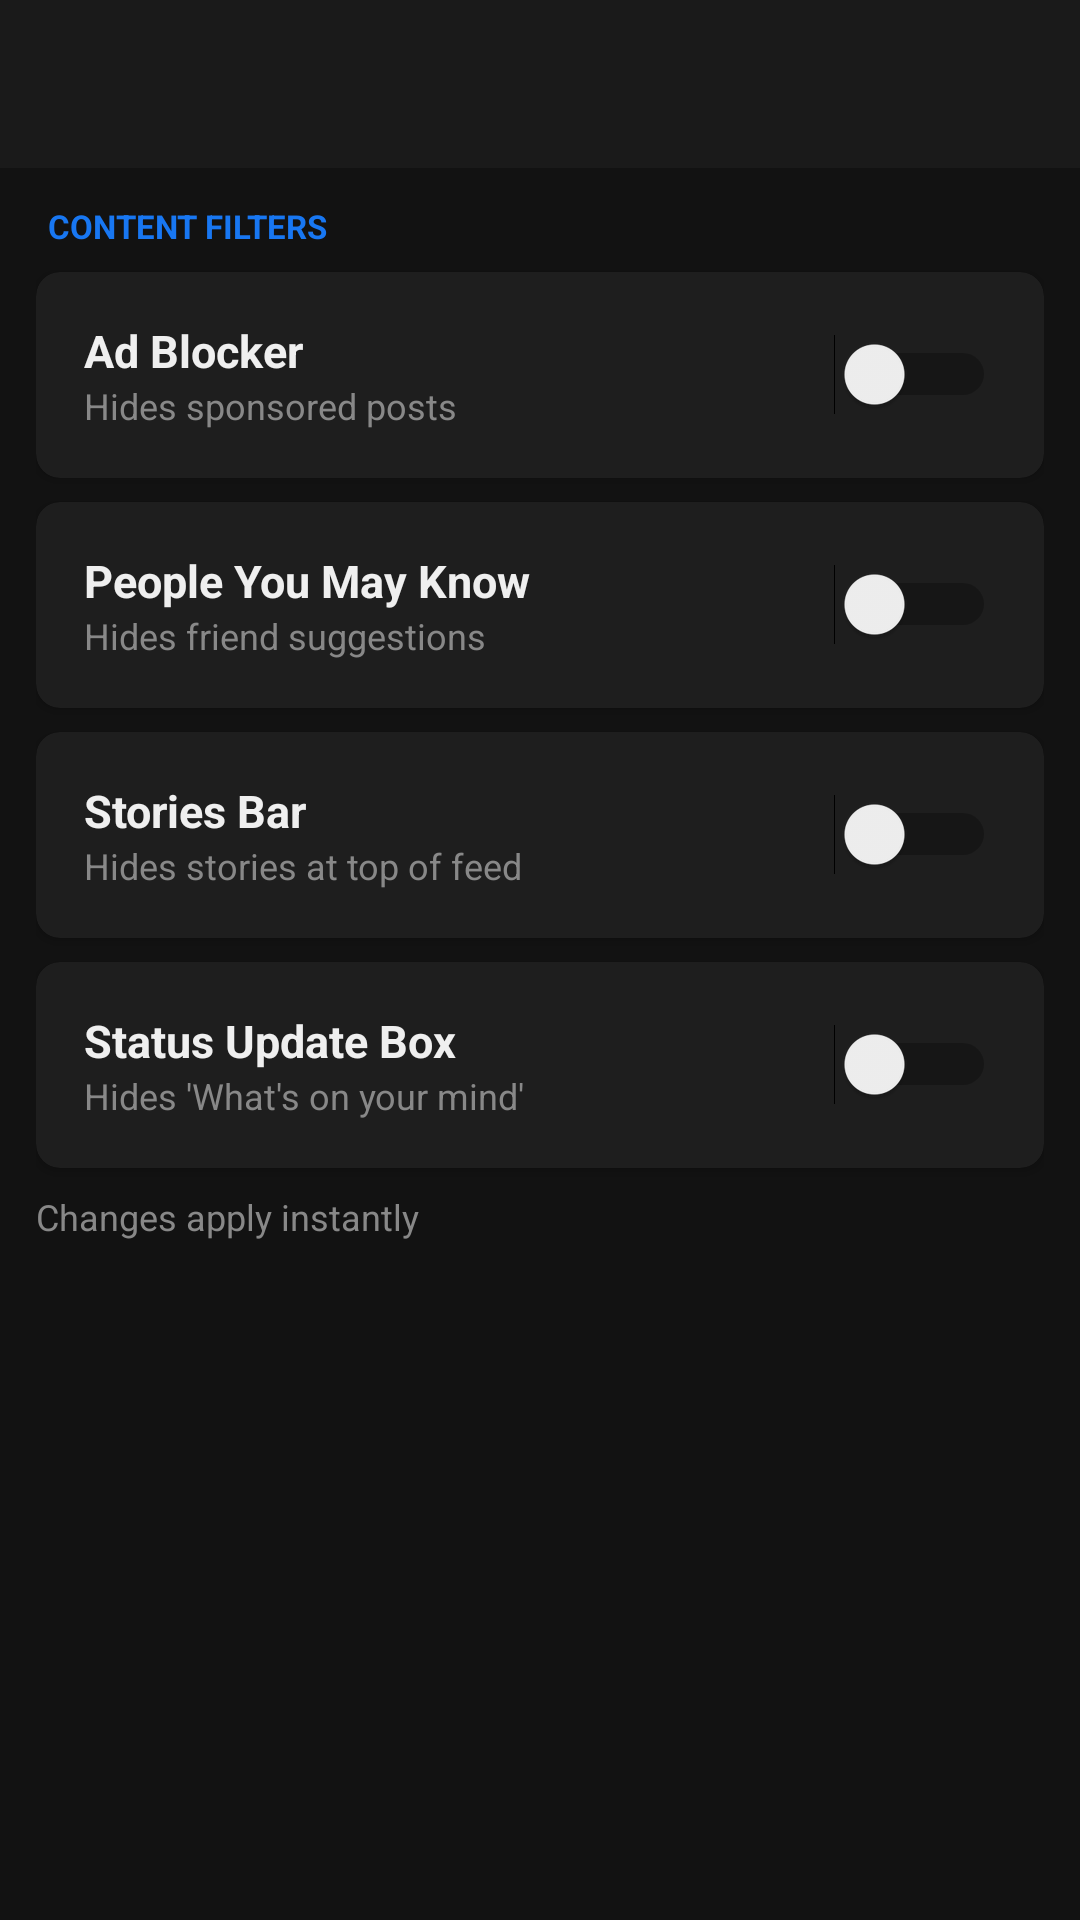

Here is an Android app screen rendered from its layout file. Give the layout XML and the strings, colors and styles it references.
<!-- AndroidManifest.xml: application theme Theme.FBClient -->
<!-- res/layout/activity_extensions.xml -->
<?xml version="1.0" encoding="utf-8"?>
<LinearLayout xmlns:android="http://schemas.android.com/apk/res/android"
    android:layout_width="match_parent"
    android:layout_height="match_parent"
    android:orientation="vertical"
    android:background="@color/bg_primary">

    <androidx.appcompat.widget.Toolbar
        android:id="@+id/extensions_toolbar"
        android:layout_width="match_parent"
        android:layout_height="?attr/actionBarSize"
        android:background="@color/toolbar_bg"/>

    <ScrollView android:layout_width="match_parent" android:layout_height="match_parent" android:padding="12dp">
        <LinearLayout android:layout_width="match_parent" android:layout_height="wrap_content" android:orientation="vertical">

            <TextView android:layout_width="wrap_content" android:layout_height="wrap_content"
                android:text="CONTENT FILTERS" android:textColor="@color/fb_blue"
                android:textSize="11sp" android:textStyle="bold" android:layout_marginBottom="8dp"
                android:layout_marginStart="4dp"/>

            
            <androidx.cardview.widget.CardView xmlns:app="http://schemas.android.com/apk/res-auto"
                android:layout_width="match_parent" android:layout_height="wrap_content"
                android:layout_marginBottom="8dp" app:cardCornerRadius="8dp"
                app:cardElevation="2dp" app:cardBackgroundColor="@color/bg_card">
                <LinearLayout android:layout_width="match_parent" android:layout_height="wrap_content"
                    android:orientation="horizontal" android:gravity="center_vertical" android:padding="16dp">
                    <LinearLayout android:layout_width="0dp" android:layout_height="wrap_content" android:layout_weight="1" android:orientation="vertical">
                        <TextView android:layout_width="wrap_content" android:layout_height="wrap_content"
                            android:text="Ad Blocker" android:textColor="@color/text_primary" android:textSize="15sp" android:textStyle="bold"/>
                        <TextView android:layout_width="wrap_content" android:layout_height="wrap_content"
                            android:text="Hides sponsored posts" android:textColor="@color/text_secondary" android:textSize="12sp"/>
                    </LinearLayout>
                    <Switch android:id="@+id/sw_adblock" android:layout_width="wrap_content" android:layout_height="wrap_content"/>
                </LinearLayout>
            </androidx.cardview.widget.CardView>

            
            <androidx.cardview.widget.CardView xmlns:app="http://schemas.android.com/apk/res-auto"
                android:layout_width="match_parent" android:layout_height="wrap_content"
                android:layout_marginBottom="8dp" app:cardCornerRadius="8dp"
                app:cardElevation="2dp" app:cardBackgroundColor="@color/bg_card">
                <LinearLayout android:layout_width="match_parent" android:layout_height="wrap_content"
                    android:orientation="horizontal" android:gravity="center_vertical" android:padding="16dp">
                    <LinearLayout android:layout_width="0dp" android:layout_height="wrap_content" android:layout_weight="1" android:orientation="vertical">
                        <TextView android:layout_width="wrap_content" android:layout_height="wrap_content"
                            android:text="People You May Know" android:textColor="@color/text_primary" android:textSize="15sp" android:textStyle="bold"/>
                        <TextView android:layout_width="wrap_content" android:layout_height="wrap_content"
                            android:text="Hides friend suggestions" android:textColor="@color/text_secondary" android:textSize="12sp"/>
                    </LinearLayout>
                    <Switch android:id="@+id/sw_pymk" android:layout_width="wrap_content" android:layout_height="wrap_content"/>
                </LinearLayout>
            </androidx.cardview.widget.CardView>

            
            <androidx.cardview.widget.CardView xmlns:app="http://schemas.android.com/apk/res-auto"
                android:layout_width="match_parent" android:layout_height="wrap_content"
                android:layout_marginBottom="8dp" app:cardCornerRadius="8dp"
                app:cardElevation="2dp" app:cardBackgroundColor="@color/bg_card">
                <LinearLayout android:layout_width="match_parent" android:layout_height="wrap_content"
                    android:orientation="horizontal" android:gravity="center_vertical" android:padding="16dp">
                    <LinearLayout android:layout_width="0dp" android:layout_height="wrap_content" android:layout_weight="1" android:orientation="vertical">
                        <TextView android:layout_width="wrap_content" android:layout_height="wrap_content"
                            android:text="Stories Bar" android:textColor="@color/text_primary" android:textSize="15sp" android:textStyle="bold"/>
                        <TextView android:layout_width="wrap_content" android:layout_height="wrap_content"
                            android:text="Hides stories at top of feed" android:textColor="@color/text_secondary" android:textSize="12sp"/>
                    </LinearLayout>
                    <Switch android:id="@+id/sw_stories" android:layout_width="wrap_content" android:layout_height="wrap_content"/>
                </LinearLayout>
            </androidx.cardview.widget.CardView>

            
            <androidx.cardview.widget.CardView xmlns:app="http://schemas.android.com/apk/res-auto"
                android:layout_width="match_parent" android:layout_height="wrap_content"
                android:layout_marginBottom="8dp" app:cardCornerRadius="8dp"
                app:cardElevation="2dp" app:cardBackgroundColor="@color/bg_card">
                <LinearLayout android:layout_width="match_parent" android:layout_height="wrap_content"
                    android:orientation="horizontal" android:gravity="center_vertical" android:padding="16dp">
                    <LinearLayout android:layout_width="0dp" android:layout_height="wrap_content" android:layout_weight="1" android:orientation="vertical">
                        <TextView android:layout_width="wrap_content" android:layout_height="wrap_content"
                            android:text="Status Update Box" android:textColor="@color/text_primary" android:textSize="15sp" android:textStyle="bold"/>
                        <TextView android:layout_width="wrap_content" android:layout_height="wrap_content"
                            android:text="Hides 'What's on your mind'" android:textColor="@color/text_secondary" android:textSize="12sp"/>
                    </LinearLayout>
                    <Switch android:id="@+id/sw_status" android:layout_width="wrap_content" android:layout_height="wrap_content"/>
                </LinearLayout>
            </androidx.cardview.widget.CardView>

            <TextView android:layout_width="wrap_content" android:layout_height="wrap_content"
                android:text="Changes apply instantly" android:textColor="@color/text_secondary" android:textSize="12sp"/>

        </LinearLayout>
    </ScrollView>
</LinearLayout>
<!-- resources referenced by this layout -->
<resources>
  <color name="bg_card">#1E1E1E</color>
  <color name="bg_primary">#121212</color>
  <color name="fb_blue">#1877F2</color>
  <color name="text_primary">#EFEFEF</color>
  <color name="text_secondary">#888888</color>
  <color name="toolbar_bg">#1A1A1A</color>
  <style name="Theme.FBClient" parent="Theme.MaterialComponents.DayNight.NoActionBar">
          <item name="colorPrimary">@color/fb_blue</item>
          <item name="colorPrimaryVariant">@color/fb_blue_dark</item>
          <item name="colorOnPrimary">@color/white</item>
          <item name="colorSecondary">@color/fb_blue</item>
          <item name="android:windowBackground">@color/bg_primary</item>
          <item name="android:statusBarColor">@color/toolbar_bg</item>
          <item name="android:navigationBarColor">@color/toolbar_bg</item>
          <item name="android:windowLightStatusBar">false</item>
      </style>
  <color name="fb_blue_dark">#0d65d9</color>
  <color name="white">#FFFFFF</color>
</resources>
